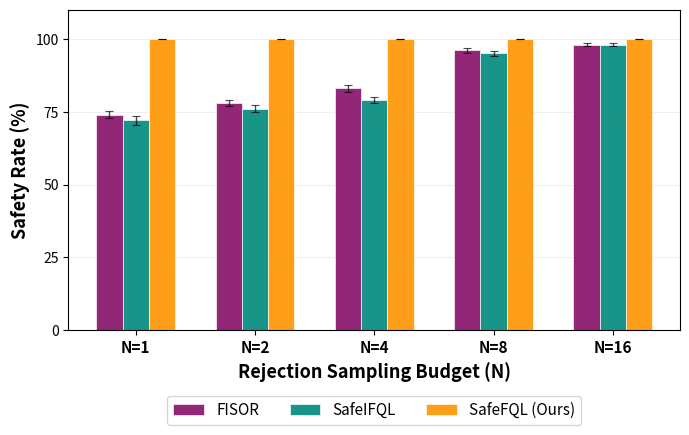

Generate this figure with matplotlib: (Note: this script raises an exception after producing the figure.)
"""Compare safety rates for FISOR, SafeIFQL, and SafeFQL (Ours)
on the Boat environment at different rejection-sampling budgets N.

SafeFQL always runs at N=1 (one-shot policy). FISOR and SafeIFQL
are evaluated at N = 1, 2, 4, 8, 16 to show how they depend on rejection
sampling to attain competitive safety.

Usage:
    python result_plots/plot_safety_rate_comparison.py
"""

import matplotlib.pyplot as plt
import matplotlib.ticker as mticker
import numpy as np

# =====================================================================
# Data: safety rate (%) — percentage of episodes with zero violations
# Replace placeholder values with actual results.
# =====================================================================

N_values = [1, 2, 4, 8, 16]

# Safety rates (%) for each method at each N
# Format: {method_name: [rate_at_N1, rate_at_N2, rate_at_N4, rate_at_N8, rate_at_N16]}
safety_rates = {
    "FISOR":       [74.0, 78.0, 83.0, 96.0, 98.0],   # TODO: replace with actual values
    "SafeIFQL":  [72.0, 76.0, 79.0, 95.0, 98.0],   # TODO: replace with actual values
    "SafeFQL (Ours)": [100.0, 100.0, 100.0, 100.0, 100.0],  # always N=1
}

# Standard deviations (optional, set to 0 if unknown)
safety_stds = {
    "FISOR":       [1.2, 1.0, 1.1, 0.9, 0.5],   # TODO: replace
    "SafeIFQL":  [1.4, 1.2, 1.1, 0.8, 0.4],   # TODO: replace
    "SafeFQL (Ours)": [0.0, 0.0, 0.0, 0.0, 0.0],
}

# =====================================================================
# Colors
# =====================================================================

method_colors = {
    "FISOR":           "#850f67",
    "SafeIFQL":      "#00897B",
    "SafeFQL (Ours)":  "#ff9500",
}

# =====================================================================
# Plot
# =====================================================================

fig, ax = plt.subplots(figsize=(7, 4.5))

n_groups = len(N_values)
n_methods = len(safety_rates)
bar_width = 0.22
x = np.arange(n_groups)

for i, (method, rates) in enumerate(safety_rates.items()):
    offset = (i - (n_methods - 1) / 2) * bar_width
    stds = safety_stds.get(method, [0] * n_groups)
    bars = ax.bar(
        x + offset, rates, bar_width,
        yerr=stds, capsize=3,
        color=method_colors[method],
        edgecolor="white", linewidth=0.5,
        label=method, alpha=0.9, zorder=2,
        error_kw=dict(elinewidth=1.0, capthick=0.8, alpha=0.7),
    )

# Formatting
ax.set_xticks(x)
ax.set_xticklabels([f"N={n}" for n in N_values], fontsize=11, fontweight="bold")
ax.set_ylabel("Safety Rate (%)", fontsize=13, fontweight="bold")
ax.set_xlabel("Rejection Sampling Budget (N)", fontsize=13, fontweight="bold")
ax.set_ylim(0, 110)
ax.yaxis.set_major_locator(mticker.MaxNLocator(nbins=5, integer=True))
ax.grid(axis="y", alpha=0.2, zorder=0)
ax.set_axisbelow(True)
ax.legend(
    fontsize=11, loc="upper center", frameon=True,
    bbox_to_anchor=(0.5, -0.18), ncol=3,
)

plt.tight_layout()
plt.savefig("result_plots/safety_rate_comparison.pdf", dpi=300, bbox_inches="tight")
print("Saved to result_plots/safety_rate_comparison.pdf")
